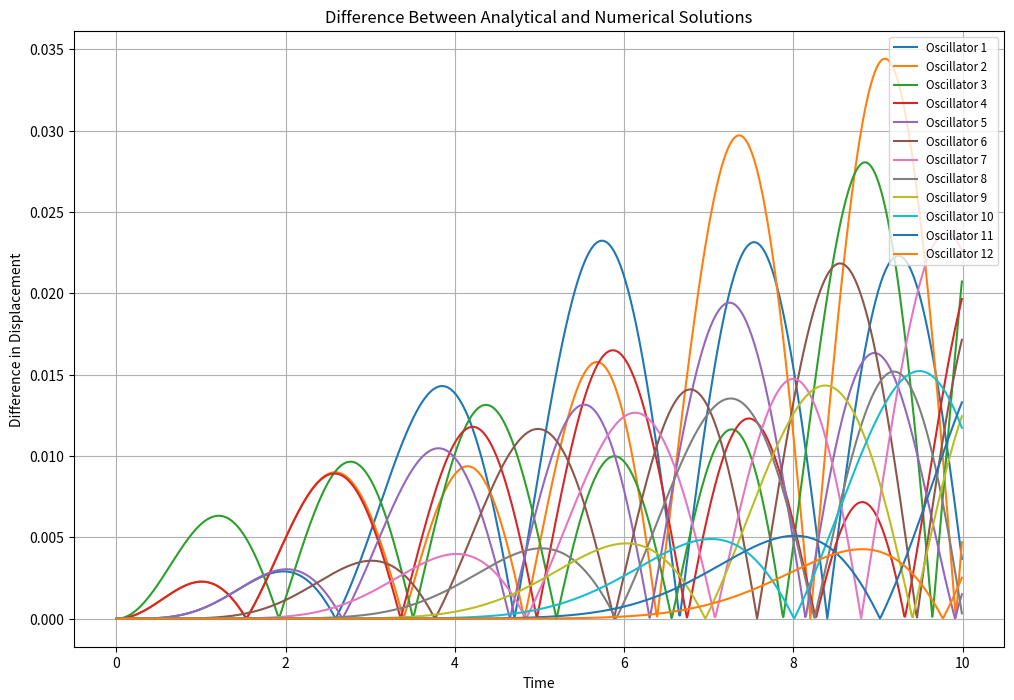

Generate this figure with matplotlib:
import numpy as np
import matplotlib.pyplot as plt

# System parameters
N = 12  # Number of oscillators
K = 1.0  # Coupling constant
m = 1.0  # Mass of oscillators
dt = 0.01  # Time step
T = 10  # Total simulation time

# Step 1: Compute frequencies and modes for analytical solution
frequencies = np.array([2 * np.sqrt(K / m) * np.sin((k * np.pi) / (2 * (N + 1))) for k in range(1, N + 1)])
modes = np.array([[np.sin((k * j * np.pi) / (N + 1)) for j in range(1, N + 1)] for k in range(1, N + 1)])
A_k = np.array([
    (2 / (N + 1)) * np.sum(
        [np.sin((k * j * np.pi) / (N + 1)) * (1 if j == 3 else 0) for j in range(1, N + 1)]
    ) / frequencies[k - 1]
    for k in range(1, N + 1)
])

def analytical_solution(t, j):
    """Compute analytical displacement u_j(t)."""
    return np.sum([
        A_k[k] * modes[k, j - 1] * np.sin(frequencies[k] * t)
        for k in range(N)
    ])

# Step 2: Define numerical solution using Euler method
def euler_method(dt, T, N, K, m):
    """Compute numerical solution using Euler method."""
    time_steps = int(T / dt)
    u = np.zeros((time_steps, N))  # Displacements
    v = np.zeros((time_steps, N))  # Velocities
    u[0, :] = 0  # Initial displacements
    v[0, 2] = 1  # Initial velocity at oscillator 3

    for t in range(1, time_steps):
        # Update velocities and displacements
        for j in range(N):
            # Compute acceleration
            left = u[t - 1, j - 1] if j > 0 else 0
            right = u[t - 1, j + 1] if j < N - 1 else 0
            a_j = K / m * (left - 2 * u[t - 1, j] + right)
            v[t, j] = v[t - 1, j] + dt * a_j
            u[t, j] = u[t - 1, j] + dt * v[t - 1, j]

    return u, v

# Compute numerical solution
time_points = np.arange(0, T, dt)
u_num, v_num = euler_method(dt, T, N, K, m)

# Step 3: Compute analytical solution and differences
u_analytic = np.zeros_like(u_num)
for t_idx, t in enumerate(time_points):
    for j in range(1, N + 1):
        u_analytic[t_idx, j - 1] = analytical_solution(t, j)

# Compute the difference between analytical and numerical solutions
difference = np.abs(u_analytic - u_num)

# Step 4: Plot results
plt.figure(figsize=(12, 8))
for j in range(1, N + 1):
    plt.plot(time_points, difference[:, j - 1], label=f'Oscillator {j}')

plt.title("Difference Between Analytical and Numerical Solutions")
plt.xlabel("Time")
plt.ylabel("Difference in Displacement")
plt.legend(loc='upper right', fontsize='small')
plt.grid()
plt.show()